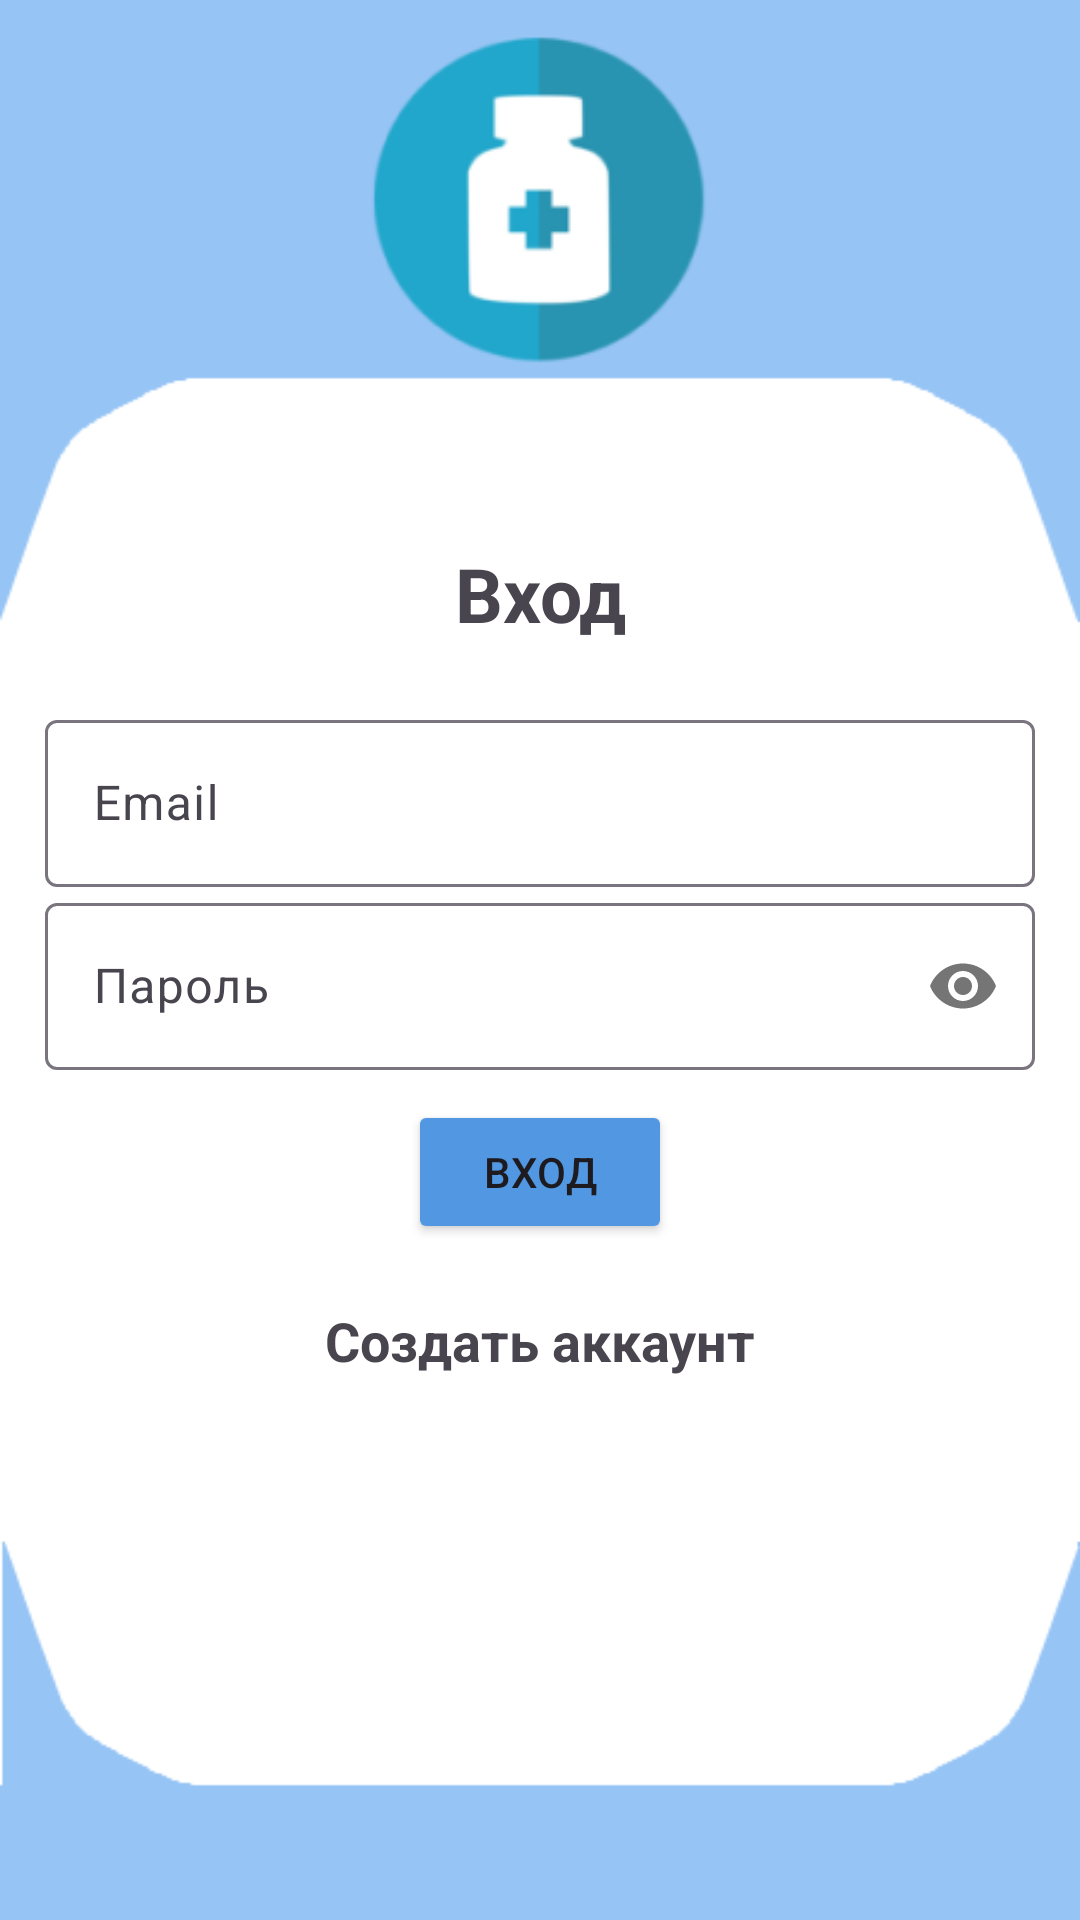

Reconstruct the res/layout file that produces this screen, plus the resources it refers to.
<!-- AndroidManifest.xml: application theme Theme.Material3.Light -->
<!-- res/layout/activity_login.xml -->
<?xml version="1.0" encoding="utf-8"?>
<LinearLayout xmlns:android="http://schemas.android.com/apk/res/android"
    xmlns:app="http://schemas.android.com/apk/res-auto"
    xmlns:tools="http://schemas.android.com/tools"
    android:layout_width="match_parent"
    android:layout_height="match_parent"
    android:background="@drawable/backgroung2_new"
    android:gravity="center"
    android:orientation="vertical"
    android:padding="15dp"
    tools:context=".activities.Login">


    <TextView
        android:layout_width="match_parent"
        android:layout_height="wrap_content"
        android:layout_marginBottom="20dp"
        android:gravity="center"
        android:text="@string/login"
        android:textSize="25sp"
        android:textStyle="bold" />

    <com.google.android.material.textfield.TextInputLayout
        android:layout_width="match_parent"
        android:layout_height="wrap_content">

        <com.google.android.material.textfield.TextInputEditText
            android:id="@+id/email"
            android:layout_width="match_parent"
            android:layout_height="wrap_content"
            android:hint="@string/email"
            android:inputType="textEmailAddress" />

    </com.google.android.material.textfield.TextInputLayout>

    <com.google.android.material.textfield.TextInputLayout
        android:layout_width="match_parent"
        android:layout_height="wrap_content"
        android:layout_marginBottom="10dp"
        app:passwordToggleContentDescription="Show or hide password"
        app:passwordToggleEnabled="true">

        <com.google.android.material.textfield.TextInputEditText
            android:id="@+id/password"
            android:layout_width="match_parent"
            android:layout_height="wrap_content"
            android:hint="@string/password"
            android:inputType="textPassword" />

    </com.google.android.material.textfield.TextInputLayout>

    <ProgressBar
        android:id="@+id/progressBar"
        android:layout_width="wrap_content"
        android:layout_height="wrap_content"
        android:visibility="gone" />

    <Button
        android:id="@+id/btn_login"
        android:layout_width="wrap_content"
        android:layout_height="wrap_content"
        android:backgroundTint="@color/blue"
        android:text="@string/login"
        tools:ignore="DuplicateSpeakableTextCheck,TextContrastCheck" />

    <TextView

        android:id="@+id/registerNow"
        android:layout_width="match_parent"
        android:layout_height="wrap_content"
        android:layout_marginTop="20dp"
        android:gravity="center"
        android:text="@string/click_to_register"
        android:textSize="18sp"
        android:textStyle="bold" />


</LinearLayout>
<!-- resources referenced by this layout -->
<resources>
  <color name="blue">#5297E1</color>
  <!-- drawable backgroung2_new: png bitmap (drawable, 14363 bytes) -->
  <string name="click_to_register">Создать аккаунт</string>
  <string name="email">Email</string>
  <string name="login">Вход</string>
  <string name="password">Пароль</string>
</resources>
